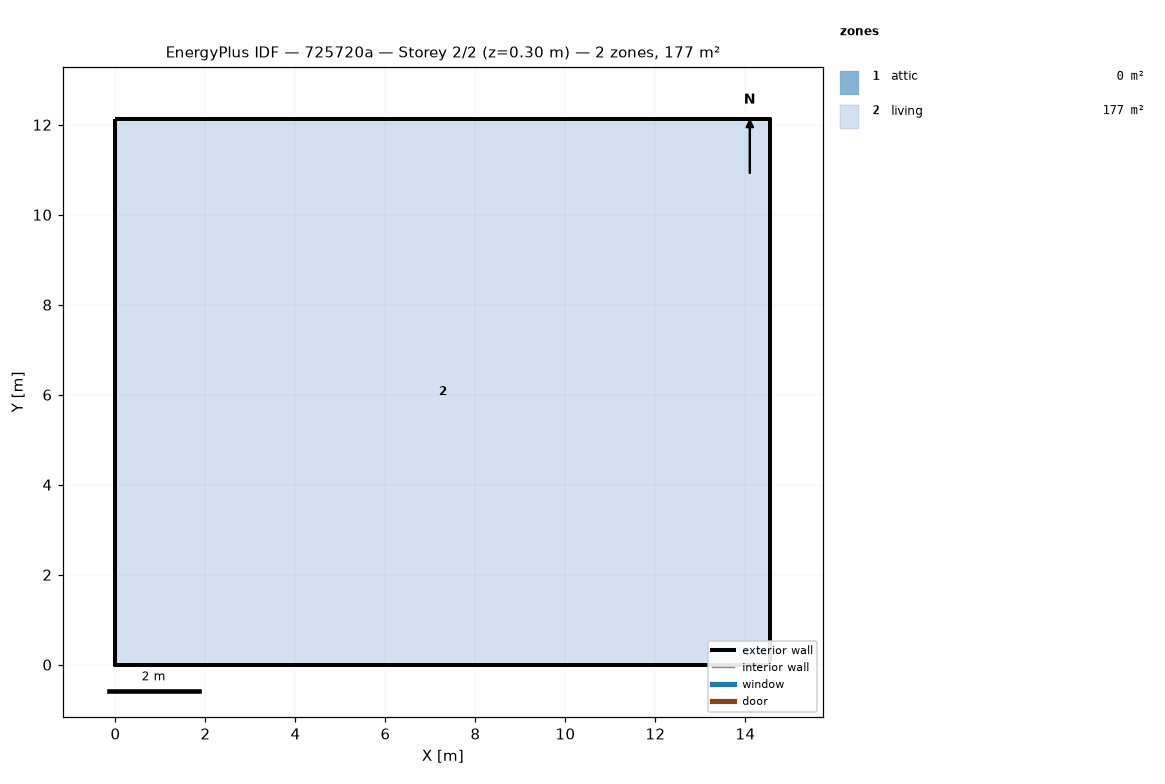
=== STOREY PLAN SPEC (per zone: floor XY polygon, exterior-wall plan segments, windows/doors) ===
zone 1: attic  (0.0 m²)
  exterior wall: (14.55, 0.00) – (14.55, 12.13) – (14.55, 6.06)  [18.2 m]
  exterior wall: (0.00, 12.13) – (0.00, 0.00) – (0.00, 6.06)  [18.2 m]
zone 2: living  (176.5 m²)
  floor: (0.00, 0.00) (0.00, 12.13) (14.55, 12.13) (14.55, 0.00)
  exterior wall: (0.00, 0.00) – (14.55, 0.00)  [14.6 m]
  exterior wall: (14.55, 0.00) – (14.55, 12.13)  [12.1 m]
  exterior wall: (14.55, 12.13) – (0.00, 12.13)  [14.6 m]
  exterior wall: (0.00, 12.13) – (0.00, 0.00)  [12.1 m]

=== DERIVED (storey summary) ===
Building: 725720a
Storey: 2 of 2  (floor level z = 0.30 m)
Storey gross floor area: 176.5 m²
Zones on this storey: 2
  - attic: floor 0.0 m²; exterior wall 36.4 m (24.5 m²); WWR 0.0%
  - living: floor 176.5 m²; exterior wall 53.4 m (146.4 m²); WWR 0.0%
Zone adjacency: (none detected)